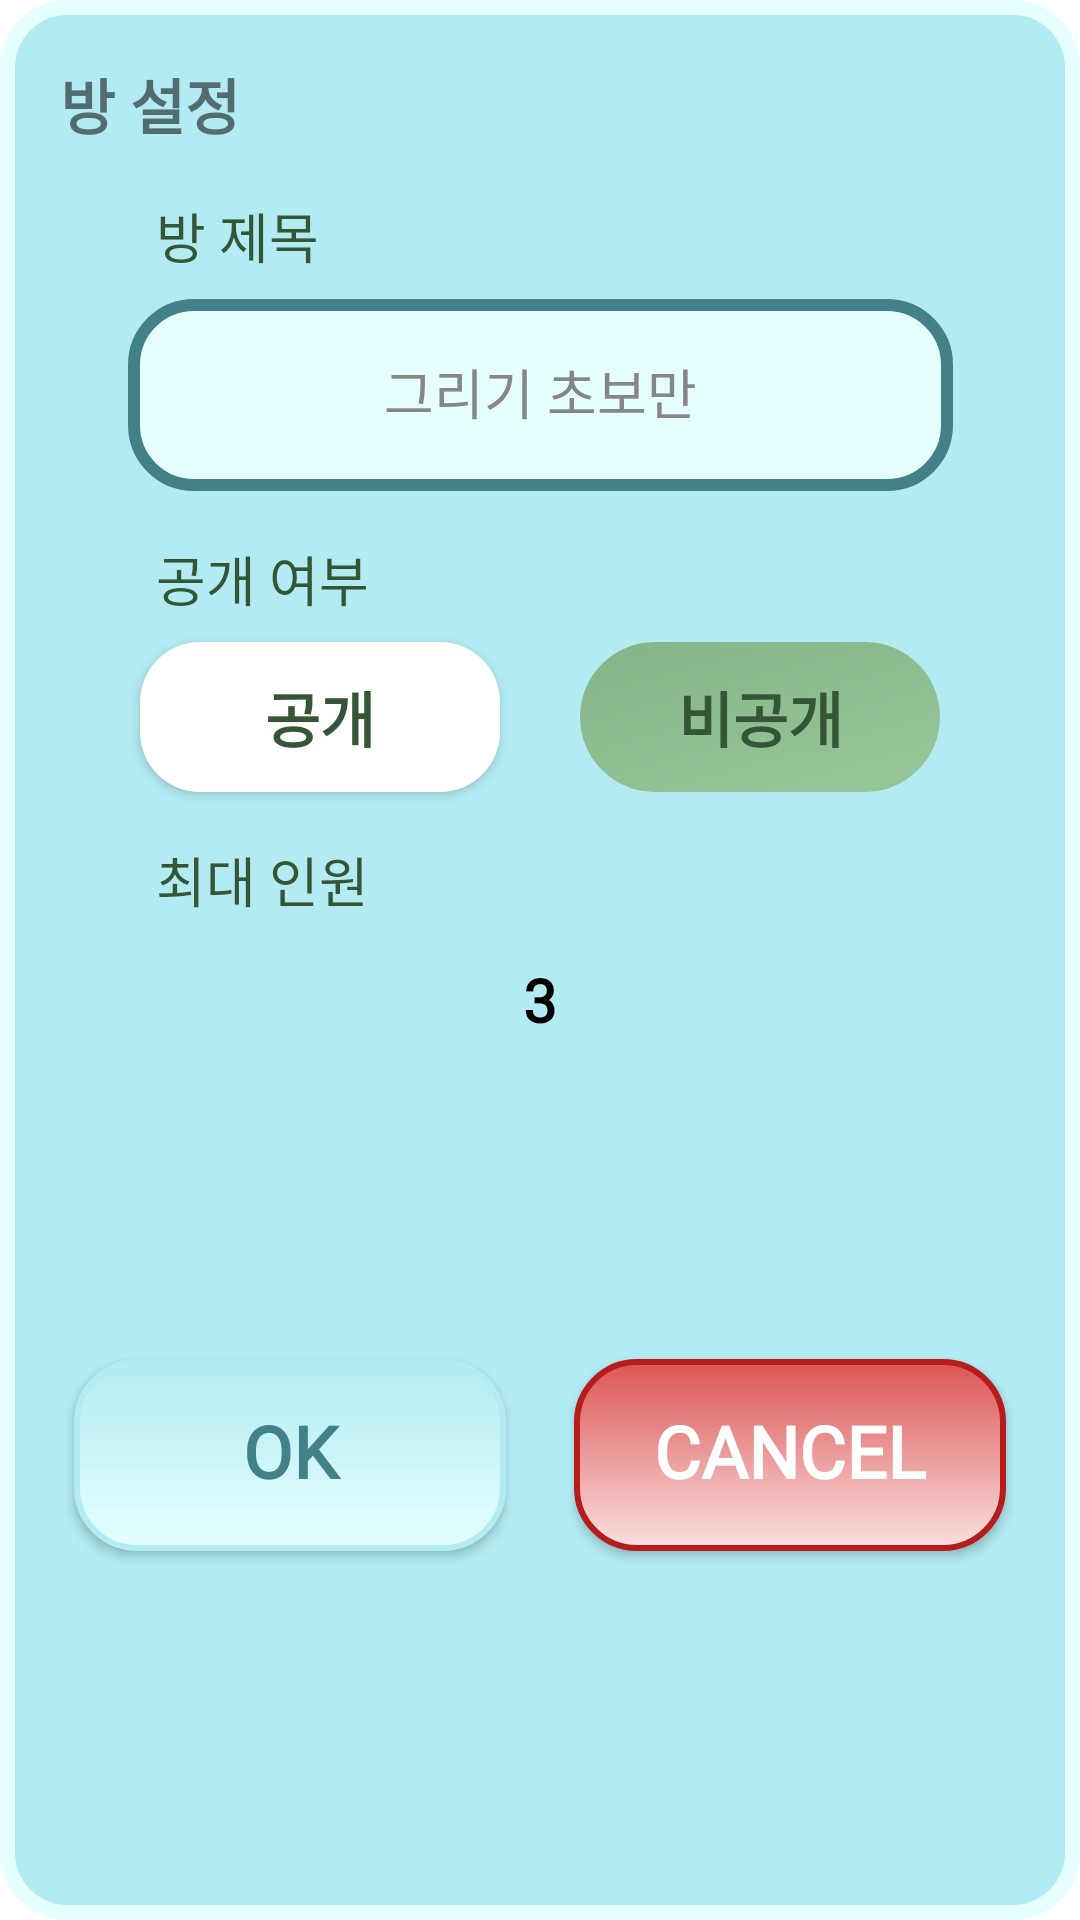

This screen was rendered from an Android layout file. Write that file and the resources it references.
<!-- AndroidManifest.xml: application theme Theme.RollingPicturesAndroid -->
<!-- res/layout/dialog_game_setting.xml -->
<?xml version="1.0" encoding="utf-8"?>
<androidx.constraintlayout.widget.ConstraintLayout xmlns:android="http://schemas.android.com/apk/res/android"
    xmlns:app="http://schemas.android.com/apk/res-auto"
    xmlns:tools="http://schemas.android.com/tools"
    android:id="@+id/linearLayout"
    android:layout_width="match_parent"
    android:layout_height="wrap_content"
    android:background="@drawable/bg_round_exit_dialog"
    android:orientation="vertical"
    android:padding="@dimen/padding_size_20"
    android:layout_gravity="center">

    <EditText
        android:id="@+id/roomTitleEditText"
        style="@style/Text.EditTextHintStyle"
        android:layout_width="@dimen/room_edit_width"
        android:layout_height="@dimen/box_height"
        android:layout_marginStart="@dimen/margin_size_68"
        android:layout_marginTop="@dimen/margin_size_8"
        android:layout_marginEnd="@dimen/margin_size_68"
        android:background="@drawable/bg_input_dark"
        android:padding="@dimen/padding_size_20"
        android:text="@string/room_default_title"
        android:textAlignment="center"
        app:layout_constraintEnd_toEndOf="parent"
        app:layout_constraintStart_toStartOf="parent"
        app:layout_constraintTop_toBottomOf="@+id/roomTitleTextView"
        app:layout_constraintWidth_percent="0.8"
        android:maxLength="12"/>


    <TextView
        android:id="@+id/roomTitleTextView"
        style="@style/Text.PlayerText"
        android:layout_width="wrap_content"
        android:layout_height="wrap_content"
        android:layout_marginStart="@dimen/margin_size_32"
        android:layout_marginTop="@dimen/margin_size_16"
        android:text="@string/room_title"
        android:textSize="@dimen/default_text_size"
        app:layout_constraintStart_toStartOf="parent"
        app:layout_constraintTop_toBottomOf="@+id/settingTextView" />

    <TextView
        android:id="@+id/maximumTextView"
        style="@style/Text.PlayerText"
        android:layout_width="wrap_content"
        android:layout_height="wrap_content"
        android:layout_marginStart="@dimen/margin_size_32"
        android:layout_marginTop="@dimen/margin_size_16"
        android:text="@string/room_maximum"
        android:textSize="@dimen/default_text_size"
        app:layout_constraintStart_toStartOf="parent"
        app:layout_constraintTop_toBottomOf="@+id/publicButton" />

    <androidx.appcompat.widget.AppCompatButton
        android:id="@+id/publicButton"
        style="@style/Text.DialogTitleStyle"
        android:layout_width="@dimen/public_button_width"
        android:layout_height="@dimen/box_width"
        android:layout_marginTop="@dimen/margin_size_8"
        android:background="@drawable/bg_tool_detail"
        android:text="@string/room_public"
        android:textColor="@color/green_deep_dark"
        app:layout_constraintEnd_toStartOf="@+id/privateButton"
        app:layout_constraintStart_toStartOf="parent"
        app:layout_constraintTop_toBottomOf="@+id/publicTextView"
        app:layout_constraintWidth_percent="0.8" />

    <TextView
        android:id="@+id/publicTextView"
        style="@style/Text.PlayerText"
        android:layout_width="wrap_content"
        android:layout_height="wrap_content"
        android:layout_marginStart="@dimen/margin_size_32"
        android:layout_marginTop="@dimen/margin_size_16"
        android:text="@string/room_isPublic"
        android:textSize="@dimen/default_text_size"
        app:layout_constraintStart_toStartOf="parent"
        app:layout_constraintTop_toBottomOf="@+id/roomTitleEditText" />

    <androidx.appcompat.widget.AppCompatButton
        android:id="@+id/privateButton"
        style="@style/Text.DialogTitleStyle"
        android:layout_width="@dimen/public_button_width"
        android:layout_height="@dimen/box_width"
        android:layout_marginTop="@dimen/margin_size_8"
        android:background="@drawable/bg_round"
        android:text="@string/room_private"
        android:textColor="@color/green_deep_dark"
        app:layout_constraintEnd_toEndOf="parent"
        app:layout_constraintStart_toEndOf="@+id/publicButton"
        app:layout_constraintTop_toBottomOf="@+id/publicTextView"
        app:layout_constraintWidth_percent="0.8" />

    <androidx.appcompat.widget.AppCompatButton
        android:id="@+id/cancelButton"
        style="@style/Text.ExitStyle"
        android:layout_width="@dimen/fragment_height"
        android:layout_height="@dimen/box_height"
        android:layout_marginStart="@dimen/margin_size_18"
        android:layout_marginTop="@dimen/margin_size_16"
        android:layout_marginBottom="@dimen/margin_size_12"
        android:background="@drawable/bg_button_exit"
        android:text="@android:string/cancel"
        app:layout_constraintBottom_toBottomOf="parent"
        app:layout_constraintEnd_toEndOf="parent"
        app:layout_constraintStart_toEndOf="@+id/okButton"
        app:layout_constraintTop_toBottomOf="@+id/countTextView"
        app:layout_constraintWidth_percent="0.45" />


    <androidx.appcompat.widget.AppCompatButton
        android:id="@+id/okButton"
        style="@style/Text.ButtonOkStyle"
        android:layout_width="@dimen/fragment_height"
        android:layout_height="@dimen/box_height"
        android:layout_marginTop="@dimen/margin_size_16"
        android:layout_marginBottom="@dimen/margin_size_12"
        android:background="@drawable/bg_button_ok"
        android:text="@android:string/ok"
        app:layout_constraintBottom_toBottomOf="parent"
        app:layout_constraintEnd_toStartOf="@+id/cancelButton"
        app:layout_constraintStart_toStartOf="parent"
        app:layout_constraintTop_toBottomOf="@+id/countTextView"
        app:layout_constraintWidth_percent="0.45" />


    <ImageButton
        android:id="@+id/btnSubCount"
        android:layout_width="@dimen/small_button_size"
        android:layout_height="@dimen/small_button_size"
        android:layout_marginStart="@dimen/margin_size_140"
        android:layout_marginTop="@dimen/margin_size_12"
        android:layout_marginEnd="@dimen/margin_size_28"
        android:background="@drawable/minus"
        android:backgroundTint="@color/green_deep_dark"
        app:layout_constraintEnd_toStartOf="@+id/countTextView"
        app:layout_constraintStart_toStartOf="parent"
        app:layout_constraintTop_toBottomOf="@+id/maximumTextView" />

    <ImageButton
        android:id="@+id/btnAddCount"
        android:layout_width="@dimen/small_button_size"
        android:layout_height="@dimen/small_button_size"
        android:layout_marginStart="@dimen/margin_size_28"
        android:layout_marginTop="@dimen/margin_size_12"
        android:layout_marginEnd="@dimen/margin_size_140"
        android:background="@drawable/add"
        android:backgroundTint="@color/green_deep_dark"
        app:layout_constraintEnd_toEndOf="parent"
        app:layout_constraintStart_toEndOf="@+id/countTextView"
        app:layout_constraintTop_toBottomOf="@+id/maximumTextView" />

    <TextView
        android:id="@+id/countTextView"
        style="@style/Text.DialogTitleStyle"
        android:layout_width="wrap_content"
        android:layout_height="wrap_content"
        android:layout_marginStart="@dimen/margin_size_28"
        android:layout_marginTop="@dimen/margin_size_16"
        android:layout_marginEnd="@dimen/margin_size_28"
        android:text="@string/room_default_cnt"
        app:layout_constraintEnd_toStartOf="@+id/btnAddCount"
        app:layout_constraintStart_toEndOf="@+id/btnSubCount"
        app:layout_constraintTop_toBottomOf="@+id/maximumTextView" />

    <TextView
        android:id="@+id/settingTextView"
        android:layout_width="wrap_content"
        android:layout_height="wrap_content"
        android:text="방 설정"
        android:textSize="@dimen/dialog_title_text_size"
        android:textStyle="bold"
        app:layout_constraintStart_toStartOf="parent"
        app:layout_constraintTop_toTopOf="parent" />

</androidx.constraintlayout.widget.ConstraintLayout>
<!-- resources referenced by this layout -->
<resources>
  <color name="green_deep_dark">#355537</color>
  <dimen name="box_height">64dp</dimen>
  <dimen name="box_width">50dp</dimen>
  <dimen name="default_text_size">18sp</dimen>
  <dimen name="dialog_title_text_size">20sp</dimen>
  <dimen name="fragment_height">0dp</dimen>
  <dimen name="margin_size_12">12dp</dimen>
  <dimen name="margin_size_140">140dp</dimen>
  <dimen name="margin_size_16">16dp</dimen>
  <dimen name="margin_size_18">18dp</dimen>
  <dimen name="margin_size_28">28dp</dimen>
  <dimen name="margin_size_32">32dp</dimen>
  <dimen name="margin_size_68">68dp</dimen>
  <dimen name="margin_size_8">8dp</dimen>
  <dimen name="padding_size_20">20dp</dimen>
  <dimen name="public_button_width">120dp</dimen>
  <dimen name="room_edit_width">275dp</dimen>
  <dimen name="small_button_size">30dp</dimen>
  <!-- drawable bg_input_dark (drawable) -->
  <?xml version="1.0" encoding="utf-8"?>
  <shape xmlns:android="http://schemas.android.com/apk/res/android"
      android:shape="rectangle">
      <solid android:color="@color/cyan_ice_light" />
      <stroke
          android:color="@color/cyan_deep_dark"
          android:width="4dp" />
      <corners
          android:radius="@dimen/radius" />
  </shape>
  <!-- drawable bg_round_exit_dialog (drawable-v24) -->
  <?xml version="1.0" encoding="utf-8"?>
  <shape xmlns:android="http://schemas.android.com/apk/res/android"
      android:shape="rectangle">
      <solid android:color="@color/cyan_ice" />
      <stroke
          android:color="@color/cyan_ice_light"
          android:width="5dp" />
      <corners
          android:radius="@dimen/radius" />
  </shape>
  <!-- drawable bg_tool_detail (drawable) -->
  <?xml version="1.0" encoding="utf-8"?>
  <shape xmlns:android="http://schemas.android.com/apk/res/android"
      android:shape="rectangle">
      <solid android:color="@color/white" />
      <corners
          android:radius="@dimen/radius" />
  </shape>
  <string name="room_default_cnt">3</string>
  <string name="room_default_title">그리기 초보만</string>
  <string name="room_isPublic">공개 여부</string>
  <string name="room_maximum">최대 인원</string>
  <string name="room_private">비공개</string>
  <string name="room_public">공개</string>
  <string name="room_title">방 제목</string>
  <style name="Text.EditTextHintStyle" parent="android:TextAppearance">
          <item name="android:textStyle">normal</item>
          <item name="android:textSize">@dimen/default_text_size</item>
          <item name="android:textColor">@color/gray</item>
          <item name="android:fontFamily">@font/gmarket_sans_light</item>
          <item name="android:includeFontPadding">false</item>
      </style>
  <style name="Text.ExitStyle" parent="android:TextAppearance">
          <item name="android:textStyle">bold</item>
          <item name="android:textSize">@dimen/button_text_size</item>
          <item name="android:textColor">#FFFFFF</item>
          <item name="android:fontFamily">@font/gmarket_sans_medium</item>
          <item name="android:includeFontPadding">false</item>
      </style>
  <style name="Text.PlayerText" parent="android:TextAppearance">
          <item name="android:textSize">14sp</item>
          <item name="android:fontFamily">@font/gmarket_sans_medium</item>
          <item name="android:textColor">@color/green_deep_dark</item>
      </style>
  <color name="red_medium">#DC5555</color>
  <color name="red_light">#FAE0E0</color>
  <color name="red_dark">#B71C1C</color>
  <dimen name="radius">20dp</dimen>
  <color name="cyan_ice">#B2EBF2</color>
  <color name="cyan_ice_light">#E5FFFF</color>
  <color name="cyan_deep_dark">#428188</color>
  <color name="white">#FFFFFFFF</color>
  <dimen name="button_text_size">24sp</dimen>
  <color name="black">#FF000000</color>
  <color name="gray">#868686</color>
  <color name="green">#A5D6A7</color>
</resources>
